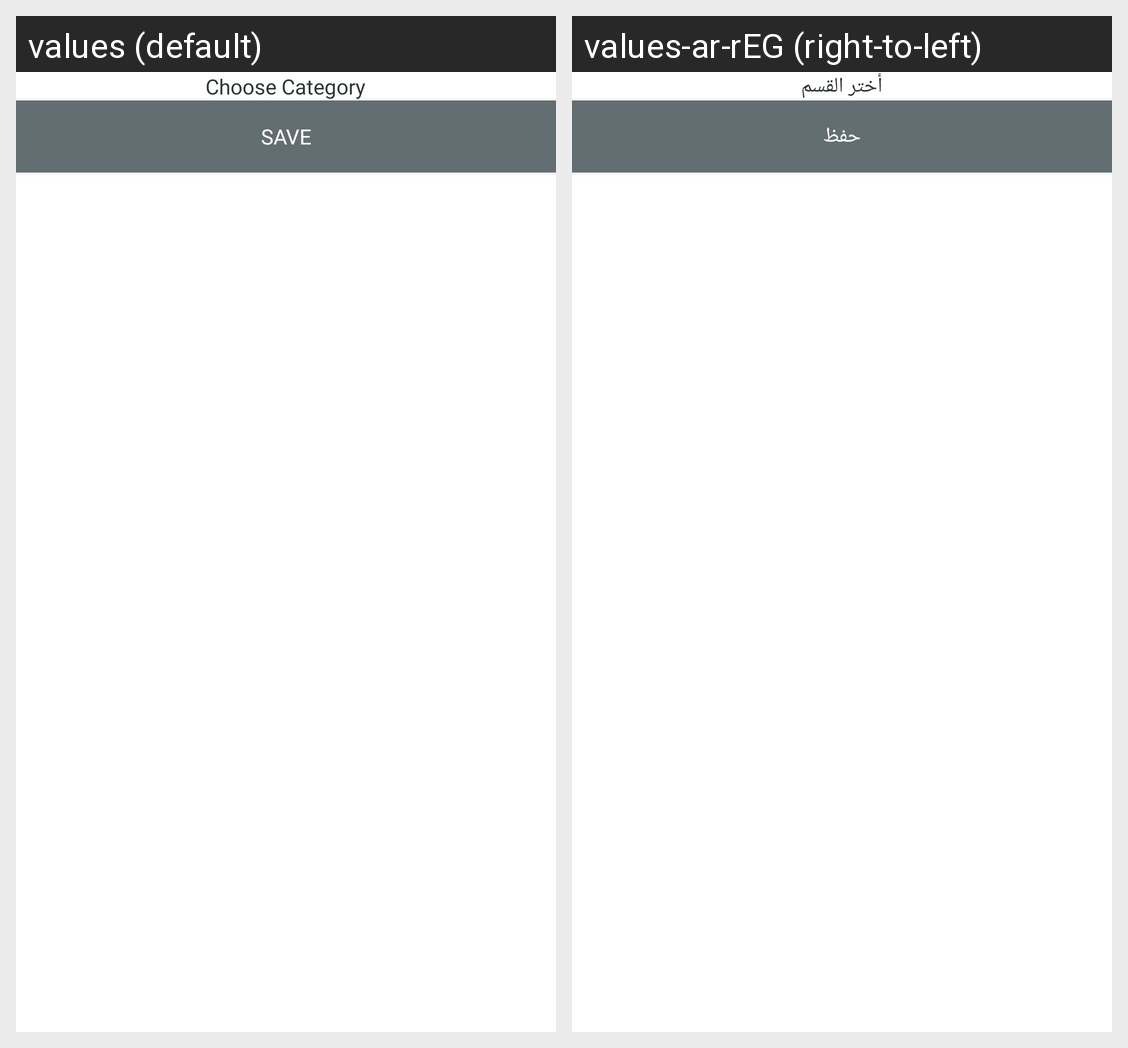

For this localized Android screen grid, give each drawn string resource with its value in every locale shown.
Android screen res/layout/layout_categories_dialog.xml rendered under 2 locales, left to right: values (default), values-ar-rEG (right-to-left). Device: Nexus 5 (rendered at 1080×1920; each locale shown at half size, 540×960, under a caption strip naming it); theme AppTheme.
Strings drawn on this screen, with the default value and each locale's value (text and hints the layout hard-codes, and strings that could not be matched under every locale, appear in the picture but are not listed):

choose_category
  values: Choose Category
  values-ar-rEG: أختر القسم

save
  values: Save
  values-ar-rEG: حفظ
